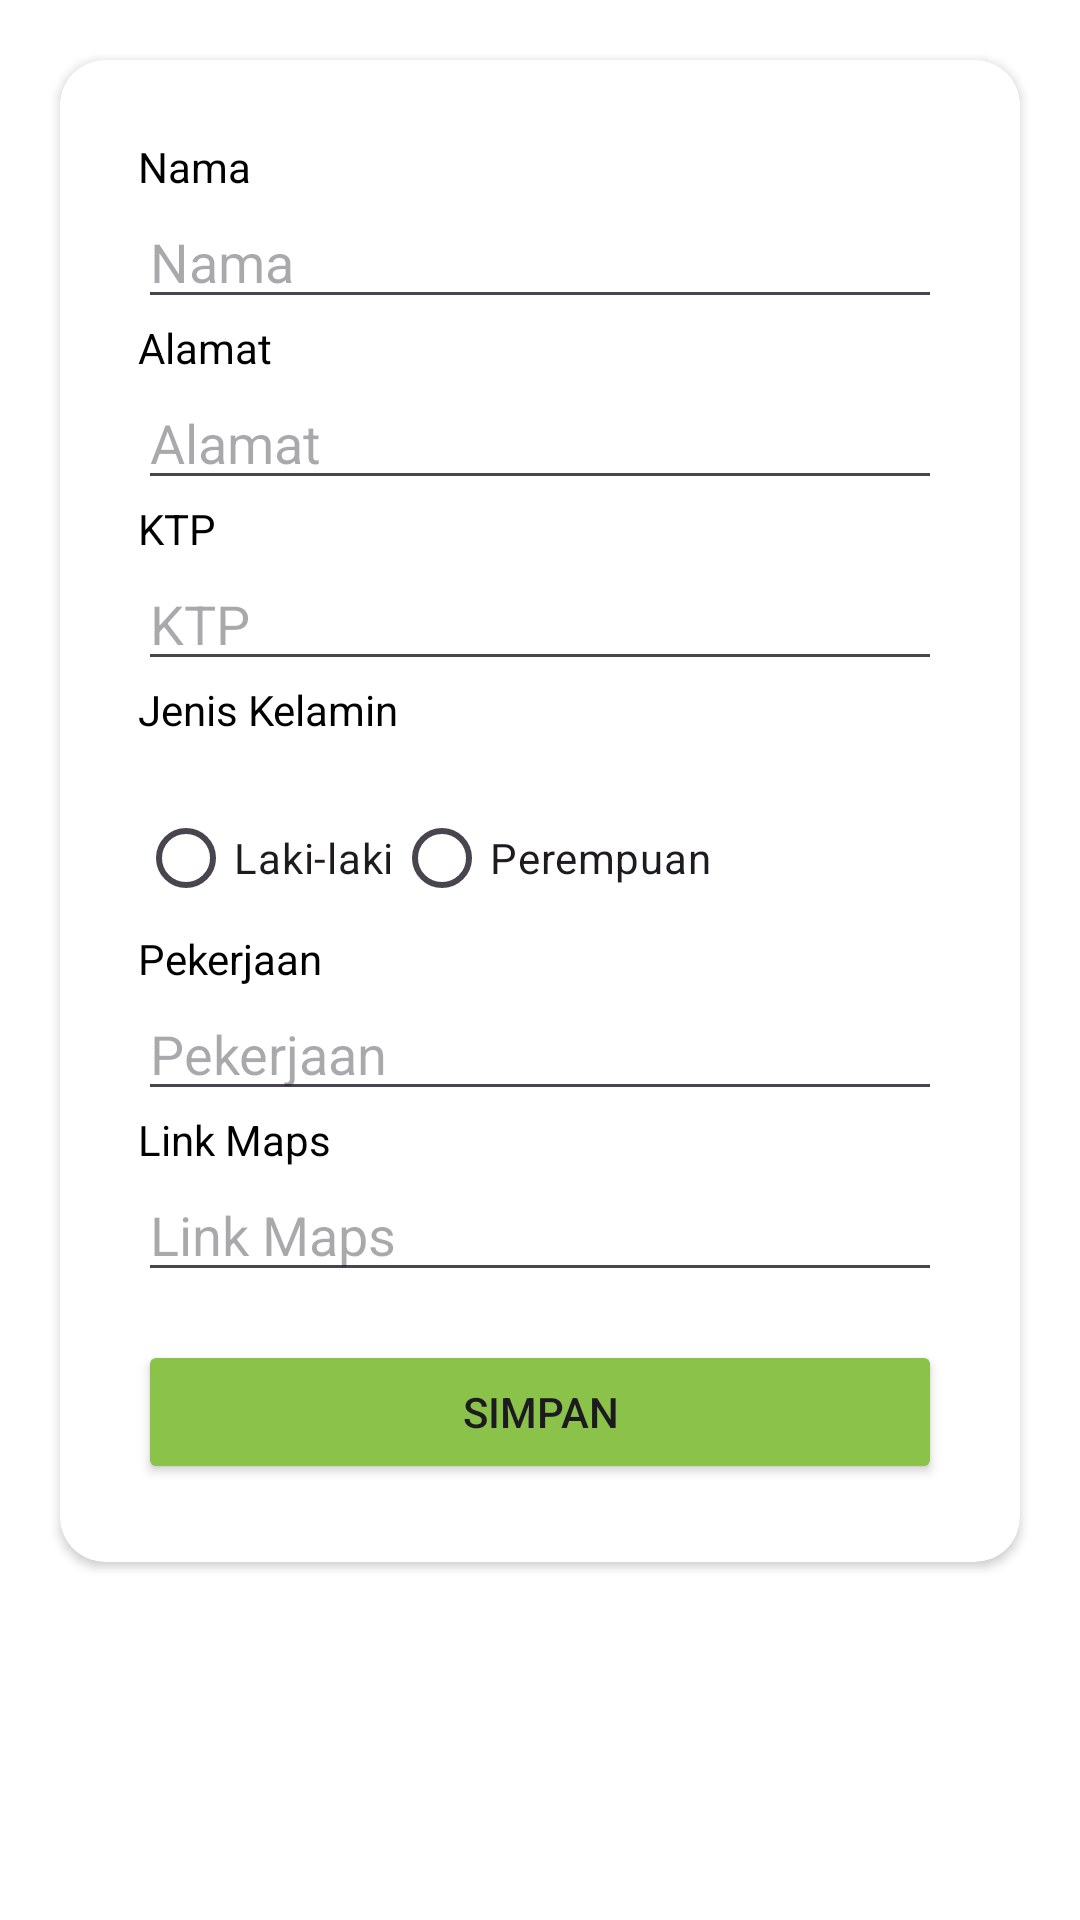

This screen was rendered from an Android layout file. Write that file and the resources it references.
<!-- AndroidManifest.xml: application theme Theme.LazisMuApp -->
<!-- res/layout/activity_tambah_muzzaki.xml -->
<?xml version="1.0" encoding="utf-8"?>
<androidx.coordinatorlayout.widget.CoordinatorLayout xmlns:android="http://schemas.android.com/apk/res/android"
    xmlns:app="http://schemas.android.com/apk/res-auto"
    xmlns:tools="http://schemas.android.com/tools"
    android:layout_width="match_parent"
    android:layout_height="match_parent"
    android:fitsSystemWindows="true"
    android:background="@color/white"
    >

    <com.google.android.material.appbar.AppBarLayout
        android:layout_width="match_parent"
        android:layout_height="wrap_content"
        android:fitsSystemWindows="true"
        android:background="@color/white">

        <com.google.android.material.appbar.MaterialToolbar
            android:id="@+id/toolbar"
            android:layout_width="match_parent"
            android:layout_height="?attr/actionBarSize" />

    </com.google.android.material.appbar.AppBarLayout>

    <androidx.cardview.widget.CardView
        android:layout_width="match_parent"
        android:layout_height="wrap_content"
        android:layout_margin="20dp"
        android:backgroundTint="@color/white"
        app:cardCornerRadius="15dp"
        app:contentPadding="10dp">


        <LinearLayout
            android:layout_width="match_parent"
            android:layout_height="match_parent"
            android:orientation="vertical"
            android:padding="16dp">

            <TextView
                android:layout_width="match_parent"
                android:layout_height="wrap_content"
                android:text="Nama"
                android:textColor="@color/black" />

            <EditText
                android:id="@+id/nama_muzzaki"
                android:layout_width="match_parent"
                android:layout_height="wrap_content"
                android:hint="Nama"
                android:inputType="textPersonName" />

            <TextView
                android:layout_width="match_parent"
                android:layout_height="wrap_content"
                android:text="Alamat"
                android:textColor="@color/black" />

            <EditText
                android:id="@+id/alamat_muzzaki"
                android:layout_width="match_parent"
                android:layout_height="wrap_content"
                android:hint="Alamat"
                android:inputType="textPostalAddress" />

            <TextView
                android:layout_width="match_parent"
                android:layout_height="wrap_content"
                android:text="KTP"
                android:textColor="@color/black" />

            <EditText
                android:id="@+id/ktp_muzzaki"
                android:layout_width="match_parent"
                android:layout_height="wrap_content"
                android:hint="KTP" />

            <TextView
                android:layout_width="match_parent"
                android:layout_height="wrap_content"
                android:text="Jenis Kelamin"
                android:textColor="@color/black" />

            <RadioGroup
                android:id="@+id/radioGroup_muzzaki"
                android:layout_width="match_parent"
                android:layout_height="wrap_content"
                android:orientation="horizontal"
                android:paddingTop="16dp">

                <RadioButton
                    android:id="@+id/radio_male1"
                    android:layout_width="wrap_content"
                    android:layout_height="wrap_content"
                    android:text="Laki-laki" />

                <RadioButton
                    android:id="@+id/radio_female1"
                    android:layout_width="wrap_content"
                    android:layout_height="wrap_content"
                    android:text="Perempuan" />
            </RadioGroup>

            <TextView
                android:layout_width="match_parent"
                android:layout_height="wrap_content"
                android:text="Pekerjaan"
                android:textColor="@color/black" />

            <EditText
                android:id="@+id/pekerjaan_muzzaki"
                android:layout_width="match_parent"
                android:layout_height="wrap_content"
                android:hint="Pekerjaan"
                android:inputType="text" />

            <TextView
                android:layout_width="match_parent"
                android:layout_height="wrap_content"
                android:text="Link Maps"
                android:textColor="@color/black" />

            <EditText
                android:id="@+id/linkmaps_muzzaki"
                android:layout_width="match_parent"
                android:layout_height="wrap_content"
                android:hint="Link Maps"
                android:inputType="textUri" />

            <Button
                android:id="@+id/simpan_muzzaki"
                android:layout_width="match_parent"
                android:layout_height="wrap_content"
                android:layout_marginTop="16dp"
                android:backgroundTint="@color/green"
                android:text="Simpan" />
        </LinearLayout>


    </androidx.cardview.widget.CardView>


</androidx.coordinatorlayout.widget.CoordinatorLayout>
<!-- resources referenced by this layout -->
<resources>
  <color name="black">#FF000000</color>
  <color name="green">#8BC34A</color>
  <color name="white">#FFFFFFFF</color>
  <style name="Theme.LazisMuApp" parent="Base.Theme.LazisMuApp" />
  <style name="Base.Theme.LazisMuApp" parent="Theme.Material3.DayNight.NoActionBar">
          
          
      </style>
</resources>
